Dataset: dataset (GitHub, CamisaoLucas/classification_model). Classes: bioclastic grainstone, mudstone, oolite, wackestone.

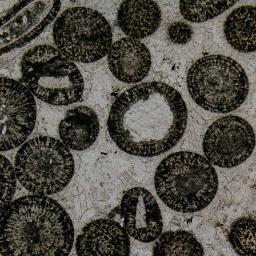
Label: oolite

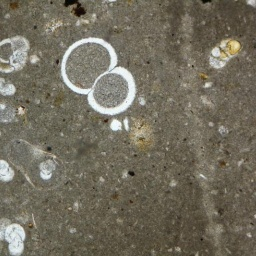
Label: mudstone

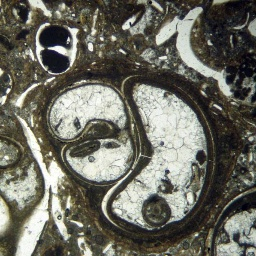
Label: wackestone

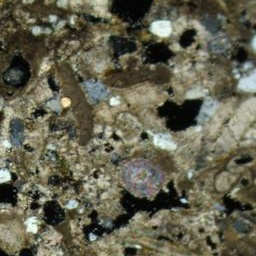
Label: bioclastic grainstone

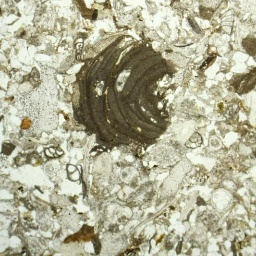
Label: bioclastic grainstone

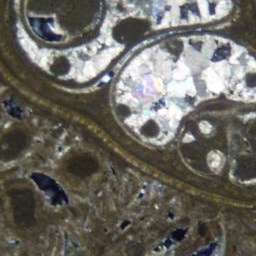
Label: wackestone
